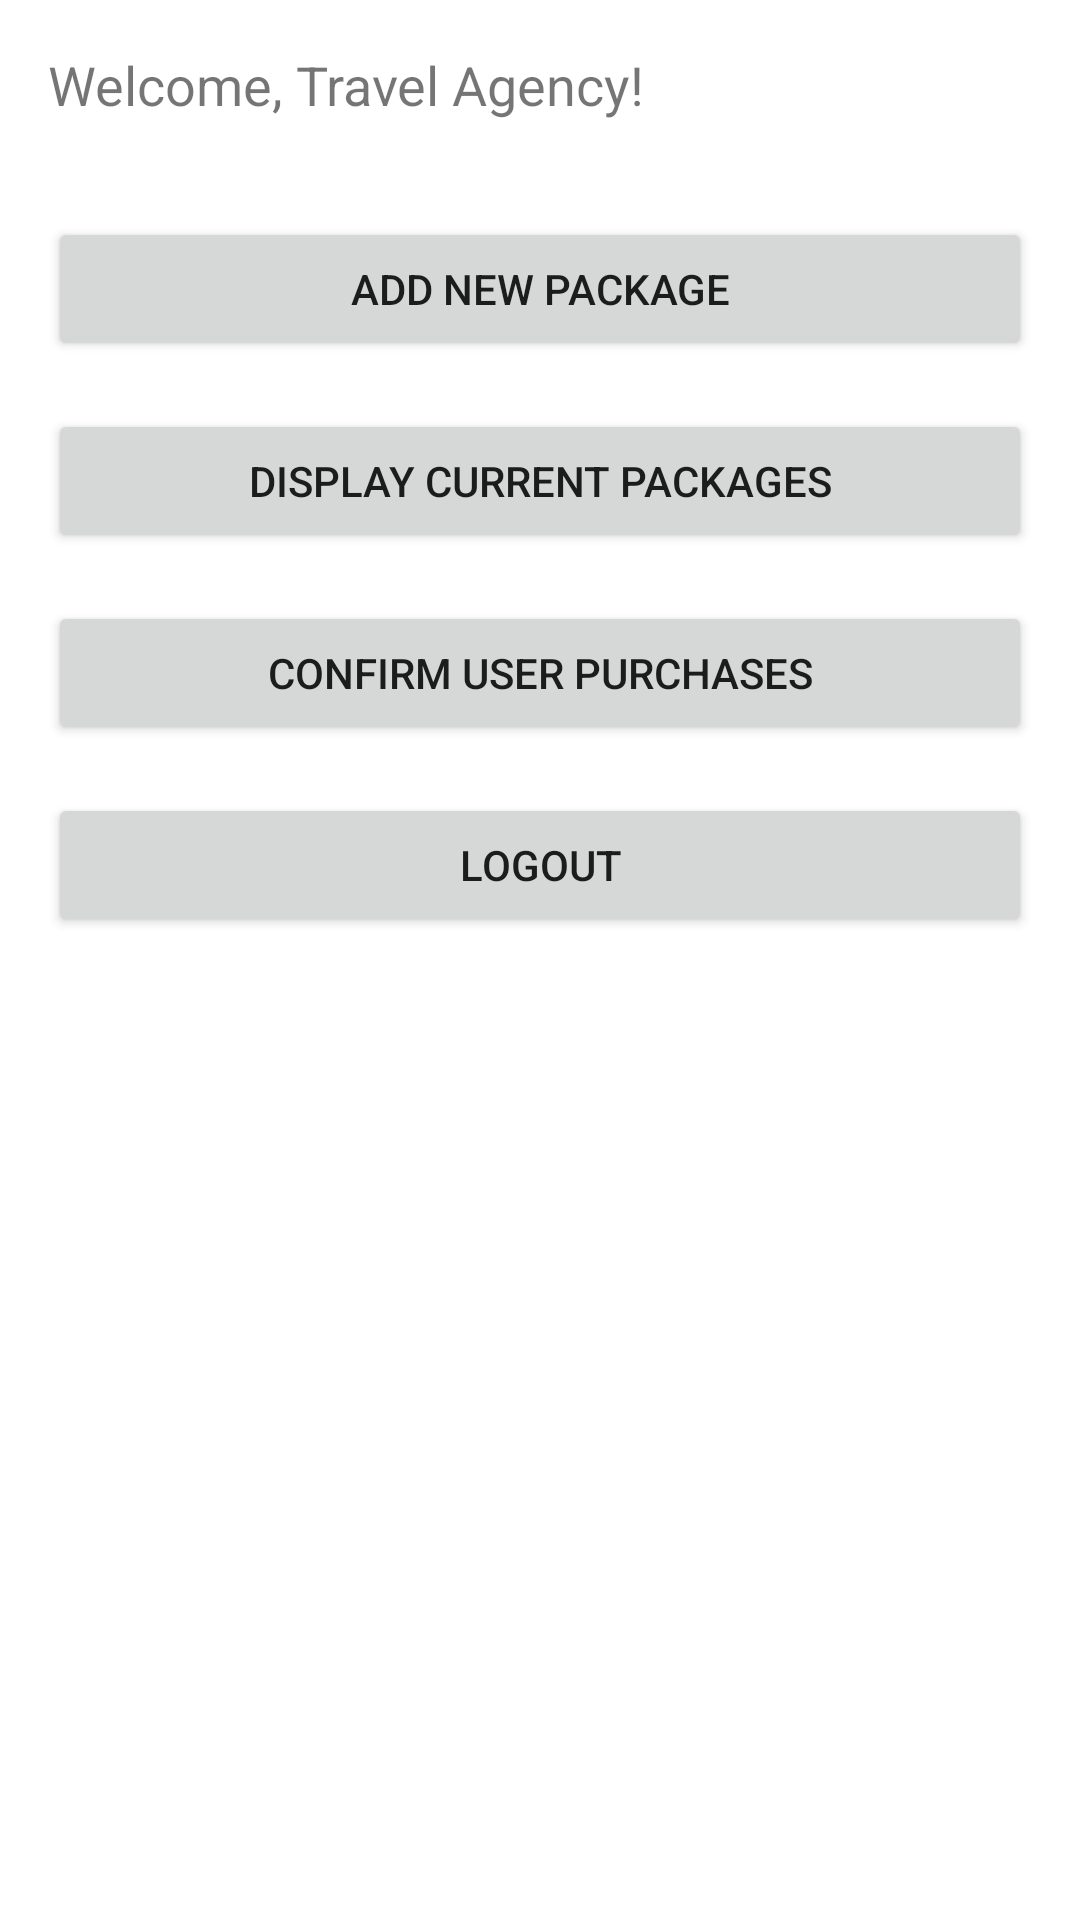

Write the Android layout XML for this screen, with the resource values it uses.
<!-- AndroidManifest.xml: application theme Theme.TravelTrends -->
<!-- res/layout/activity_travel_agency_dashboard.xml -->
<?xml version="1.0" encoding="utf-8"?>
<RelativeLayout xmlns:android="http://schemas.android.com/apk/res/android"
    android:layout_width="match_parent"
    android:layout_height="match_parent"
    android:padding="16dp">

    <TextView
        android:id="@+id/textViewWelcome"
        android:layout_width="wrap_content"
        android:layout_height="wrap_content"
        android:text="Welcome, Travel Agency!"
        android:textSize="18sp"
        android:layout_marginBottom="16dp"/>

    <Button
        android:id="@+id/buttonAddPackage"
        android:layout_width="match_parent"
        android:layout_height="wrap_content"
        android:text="Add New Package"
        android:layout_below="@id/textViewWelcome"
        android:layout_marginTop="16dp"/>

    <Button
        android:id="@+id/buttonDisplayPackages"
        android:layout_width="match_parent"
        android:layout_height="wrap_content"
        android:text="Display Current Packages"
        android:layout_below="@id/buttonAddPackage"
        android:layout_marginTop="16dp"/>

    <Button
        android:id="@+id/buttonConfirmUserPurchase"
        android:layout_width="match_parent"
        android:layout_height="wrap_content"
        android:text="Confirm User Purchases"
        android:layout_below="@id/buttonDisplayPackages"
        android:layout_marginTop="16dp"/>

    <Button
        android:id="@+id/buttonLogout"
        android:layout_width="match_parent"
        android:layout_height="wrap_content"
        android:text="Logout"
        android:layout_below="@id/buttonConfirmUserPurchase"
        android:layout_marginTop="16dp"/>
</RelativeLayout>
<!-- resources referenced by this layout -->
<resources>
  <style name="Theme.TravelTrends" parent="Theme.MaterialComponents.DayNight.DarkActionBar">
          
          <item name="colorPrimary">@color/purple_500</item>
          <item name="colorPrimaryVariant">@color/purple_700</item>
          <item name="colorOnPrimary">@color/white</item>
          
          <item name="colorSecondary">@color/teal_200</item>
          <item name="colorSecondaryVariant">@color/teal_700</item>
          <item name="colorOnSecondary">@color/black</item>
          
          <item name="android:statusBarColor">?attr/colorPrimaryVariant</item>
          
      </style>
  <!-- not gathered from this repository: default colours our renderer supplied (Android Studio template values) -->
  <color name="purple_500">#FF6200EE</color>
  <color name="purple_700">#FF3700B3</color>
  <color name="teal_200">#FF03DAC5</color>
  <color name="teal_700">#FF018786</color>
  <color name="black">#FF000000</color>
  <color name="white">#FFFFFFFF</color>
</resources>
